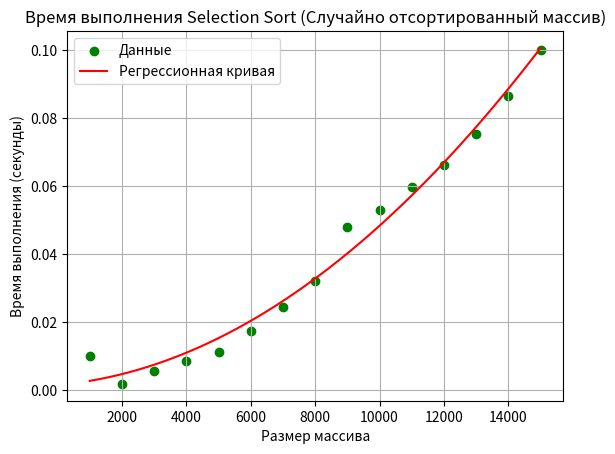

Write the Python code that produced this figure.
import matplotlib.pyplot as plt
from numpy.polynomial.polynomial import Polynomial
import numpy as np

# Данные для случайно отсортированного массива
sizes = [1000, 2000, 3000, 4000, 5000, 6000, 7000, 8000, 9000, 10000, 11000, 12000, 13000, 14000, 15000]
random_sorted_times = [0.010060, 0.001824, 0.005714, 0.008467, 0.011079, 0.017326, 0.024610, 0.032152,
                       0.047880, 0.053028, 0.059921, 0.066272, 0.075475, 0.086703, 0.099986]

# Построение графика в формате точек
plt.scatter(sizes, random_sorted_times, label="Данные", color='green')

# Вычисление регрессионной кривой (полиномиальная регрессия 2-й степени)
coefs = np.polyfit(sizes, random_sorted_times, 2)
poly = np.poly1d(coefs)

# Построение регрессионной кривой
x = np.linspace(min(sizes), max(sizes), 500)
y = poly(x)
plt.plot(x, y, color='red', label='Регрессионная кривая')

# Оформление графика
plt.title('Время выполнения Selection Sort (Случайно отсортированный массив)')
plt.xlabel('Размер массива')
plt.ylabel('Время выполнения (секунды)')
plt.grid(True)
plt.legend()

# Показать график
plt.show()
